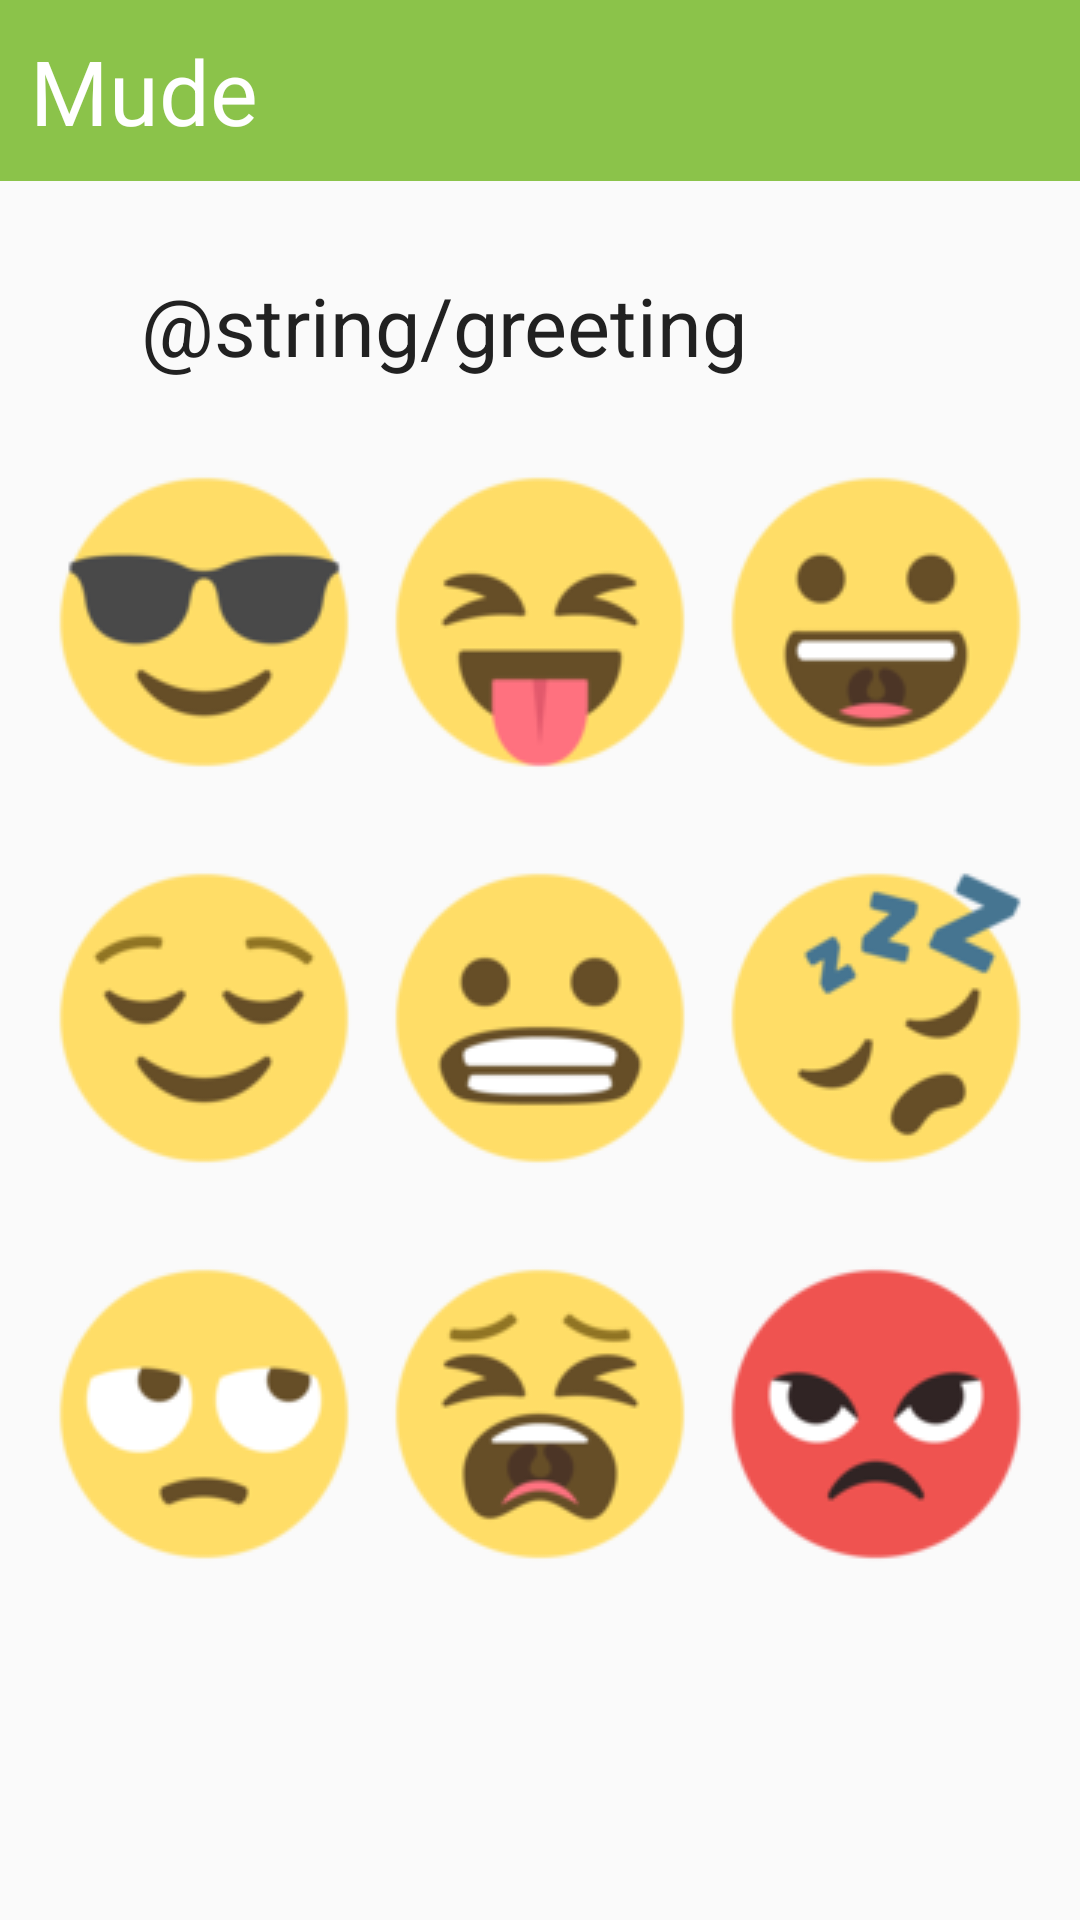

Produce the Android XML layout that renders to this screen, including the resource entries it uses.
<!-- AndroidManifest.xml: application theme AppTheme -->
<!-- res/layout/activity_mood.xml -->
<?xml version="1.0" encoding="utf-8"?>
<RelativeLayout xmlns:android="http://schemas.android.com/apk/res/android"
    android:layout_width="match_parent"
    android:layout_height="match_parent"
    xmlns:tools="http://schemas.android.com/tools"
    android:layout_centerHorizontal="true">
    <LinearLayout
        android:layout_width="match_parent"
        android:layout_height="wrap_content"
        android:orientation="vertical">
        <TextView
            android:layout_width="match_parent"
            android:layout_height="wrap_content"
            android:text="Mude"
            android:textSize="30dp"
            android:background="#8BC34A"
            android:textColor="#FFFFFF"
            android:padding="10dp"/>
        <LinearLayout
            android:layout_width="wrap_content"
            android:layout_height="wrap_content"
            android:orientation="vertical"
            android:layout_gravity="center_horizontal"
            android:id="@+id/linearLayout">

            <TextView
                android:layout_width="wrap_content"
                android:layout_height="wrap_content"
                android:text="@string/greeting"
                android:layout_margin="30dp"
                android:textSize="27sp"
                android:textColor="#212121"/>
            <LinearLayout
                android:layout_width="wrap_content"
                android:layout_height="wrap_content"
                android:layout_gravity="center_horizontal">
                <ImageButton
                    android:id="@+id/cool"
                    android:layout_width="wrap_content"
                    android:layout_height="wrap_content"
                    android:background="@drawable/cool"
                    android:layout_marginRight="10dp"
                    tools:ignore="ContentDescription"/>
                <ImageButton
                    android:id="@+id/cheeky"
                    android:layout_width="wrap_content"
                    android:layout_height="wrap_content"
                    android:background="@drawable/cheeky"
                    tools:ignore="ContentDescription"/>
                <ImageButton
                    android:id="@+id/surpriseme"
                    android:layout_width="wrap_content"
                    android:layout_height="wrap_content"
                    android:background="@drawable/surpriseme"
                    android:layout_marginLeft="10dp"
                    tools:ignore="ContentDescription"/>
                </LinearLayout>
            <LinearLayout
                android:layout_width="wrap_content"
                android:layout_height="wrap_content"
                android:layout_gravity="center_horizontal"
                android:layout_marginTop="30dp">
                <ImageButton
                    android:id="@+id/mellow"
                    android:layout_width="wrap_content"
                    android:layout_height="wrap_content"
                    android:background="@drawable/mellow"
                    android:layout_marginRight="10dp"
                    tools:ignore="ContentDescription"/>
                <ImageButton
                    android:id="@+id/nothingtoocray"
                    android:layout_width="wrap_content"
                    android:layout_height="wrap_content"
                    android:background="@drawable/nothingtoocray"
                    tools:ignore="ContentDescription"/>
                <ImageButton
                    android:id="@+id/tired"
                    android:layout_width="wrap_content"
                    android:layout_height="wrap_content"
                    android:background="@drawable/tired"
                    android:layout_marginLeft="10dp"
                    tools:ignore="ContentDescription"/>
            </LinearLayout>
            <LinearLayout
                android:layout_width="wrap_content"
                android:layout_height="wrap_content"
                android:layout_gravity="center_horizontal"
                android:layout_marginTop="30dp">
                    <ImageButton
                        android:id="@+id/annoyed"
                        android:layout_width="wrap_content"
                        android:layout_height="wrap_content"
                        android:background="@drawable/annoyed"
                        tools:ignore="ContentDescription"
                        android:layout_marginRight="10dp"
                        android:adjustViewBounds="true" />


                <ImageButton
                    android:id="@+id/disaster"
                    android:layout_width="wrap_content"
                    android:layout_height="wrap_content"
                    android:background="@drawable/disaster"
                    tools:ignore="ContentDescription"/>
                <ImageButton
                    android:id="@+id/angry"
                    android:layout_width="wrap_content"
                    android:layout_height="wrap_content"
                    android:background="@drawable/angry"
                    android:layout_marginLeft="10dp"
                    tools:ignore="ContentDescription"/>
            </LinearLayout>
        </LinearLayout>
    </LinearLayout>
</RelativeLayout>
<!-- resources referenced by this layout -->
<resources>
  <!-- drawable angry: png bitmap (drawable, 3253 bytes) -->
  <!-- drawable annoyed: png bitmap (drawable, 3186 bytes) -->
  <!-- drawable cheeky: png bitmap (drawable, 3341 bytes) -->
  <!-- drawable cool: png bitmap (drawable, 3610 bytes) -->
  <!-- drawable disaster: png bitmap (drawable, 5001 bytes) -->
  <!-- drawable mellow: png bitmap (drawable, 3565 bytes) -->
  <!-- drawable nothingtoocray: png bitmap (drawable, 3480 bytes) -->
  <!-- drawable surpriseme: png bitmap (drawable, 3397 bytes) -->
  <!-- drawable tired: png bitmap (drawable, 4537 bytes) -->
  <style name="AppTheme" parent="Theme.AppCompat.Light.NoActionBar">
          
          <item name="colorPrimary">@color/colorPrimary</item>
          <item name="colorPrimaryDark">@color/colorPrimaryDark</item>
          <item name="colorAccent">@color/colorAccent</item>
          <item name="windowActionBar">@color/colorPrimary</item>
      </style>
  <color name="colorPrimary">#8BC34A</color>
  <color name="colorPrimaryDark">#689F38</color>
  <color name="colorAccent">#FFC107</color>
</resources>
